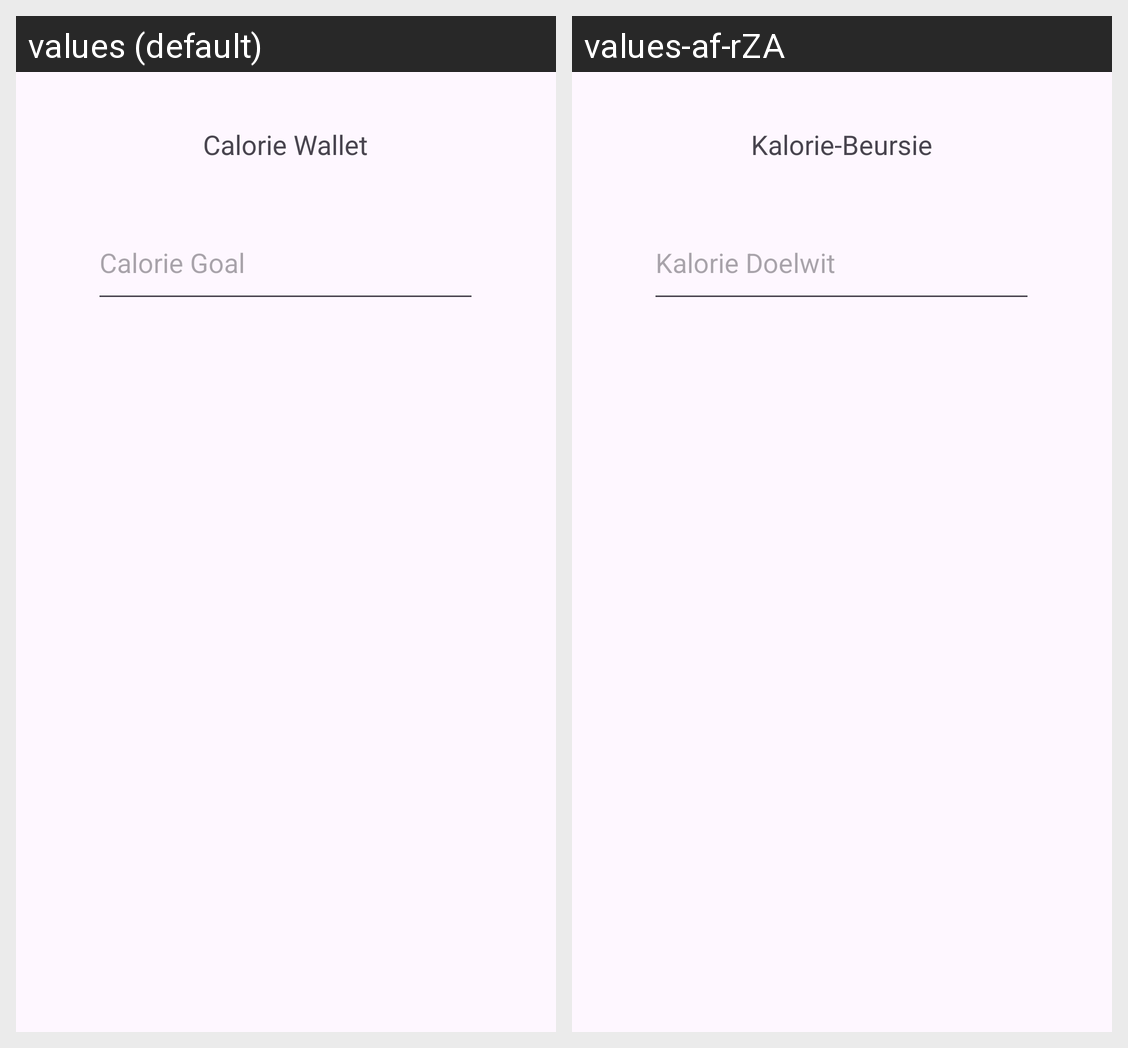

Here is an Android app screen in its default locale and in the app's own translations. Write out the translated-string differences for the strings that appear on this screen.
Android screen res/layout/calorie_goal_dialog.xml rendered under 2 locales, left to right: values (default), values-af-rZA. Device: Nexus 5 (rendered at 1080×1920; each locale shown at half size, 540×960, under a caption strip naming it); theme Theme.Limitless.
Strings drawn on this screen, with the default value and each locale's value (text and hints the layout hard-codes, and strings that could not be matched under every locale, appear in the picture but are not listed):

calorie_wallet
  values: Calorie Wallet
  values-af-rZA: Kalorie-Beursie

calorie_goal
  values: Calorie Goal
  values-af-rZA: Kalorie Doelwit
